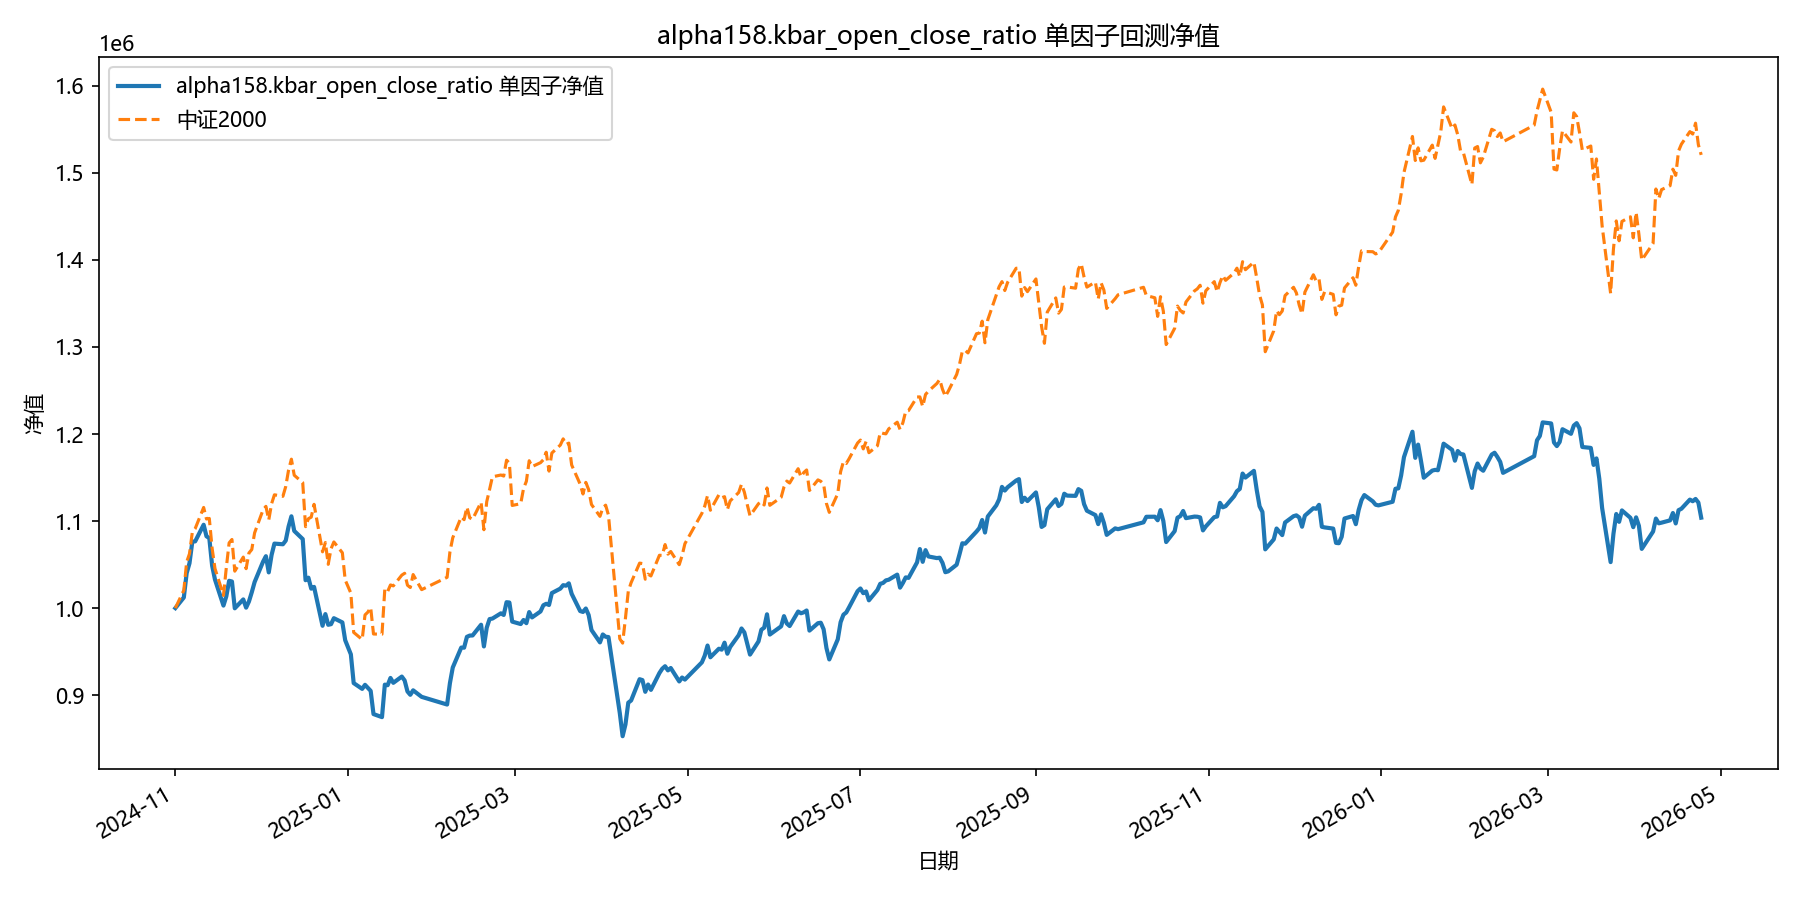

Data behind this chart, as committed beside it:
date, equity
2024-11-01, 1000000
2024-11-04, 1012203
2024-11-05, 1040139
2024-11-06, 1051555
2024-11-07, 1076340
2024-11-08, 1076656
2024-11-11, 1095754
2024-11-12, 1082560
2024-11-13, 1080343
2024-11-14, 1048734
2024-11-15, 1032840
2024-11-18, 1002890
2024-11-19, 1013431
2024-11-20, 1031361
2024-11-21, 1030574
2024-11-22, 999774
2024-11-25, 1009965
2024-11-26, 1000520
2024-11-27, 1007545
2024-11-28, 1018178
2024-11-29, 1029885
2024-12-02, 1053428
2024-12-03, 1059648
2024-12-04, 1041048
2024-12-05, 1061040
2024-12-06, 1074098
2024-12-09, 1073355
2024-12-10, 1077586
2024-12-11, 1093668
2024-12-12, 1105489
2024-12-13, 1088675
2024-12-16, 1079313
2024-12-17, 1032065
2024-12-18, 1034950
2024-12-19, 1022330
2024-12-20, 1024380
2024-12-23, 979684
2024-12-24, 993131
2024-12-25, 980839
2024-12-26, 981542
2024-12-27, 988408
2024-12-30, 983559
2024-12-31, 963119
2025-01-02, 946891
2025-01-03, 913846
2025-01-06, 907191
2025-01-07, 911850
2025-01-08, 908461
2025-01-09, 904913
2025-01-10, 878246
2025-01-13, 874732
2025-01-14, 912051
2025-01-15, 911434
2025-01-16, 919747
2025-01-17, 914154
2025-01-20, 921317
2025-01-21, 916856
2025-01-22, 904232
2025-01-23, 900379
2025-01-24, 905541
... 299 more rows
